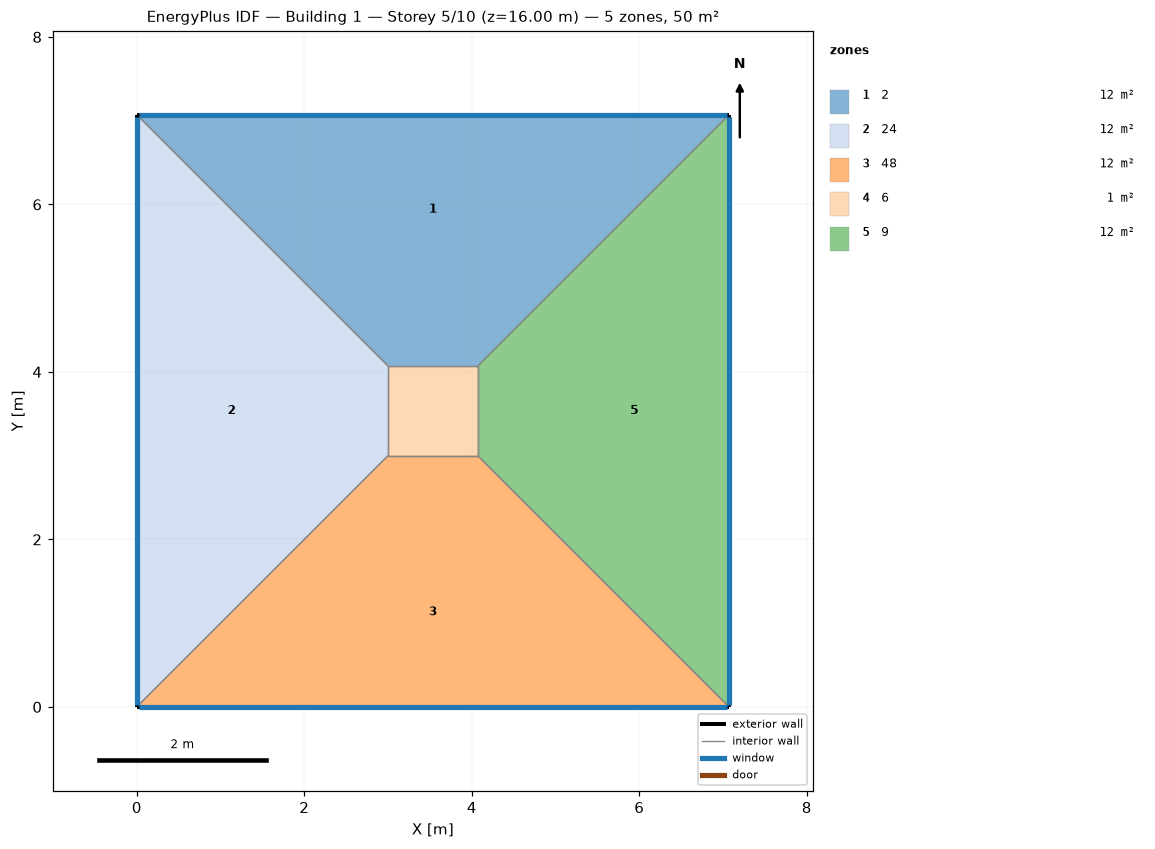
=== STOREY PLAN SPEC (per zone: floor XY polygon, exterior-wall plan segments, windows/doors) ===
zone 1: 2  (12.2 m²)
  floor: (0.00, 7.07) (7.07, 7.07) (4.07, 4.07) (3.00, 4.07)
  exterior wall: (7.07, 7.07) – (0.00, 7.07)  [7.1 m]
    window: (7.05, 7.07) – (0.03, 7.07)  [5.7 m²]
  interior walls: 3
zone 2: 24  (12.2 m²)
  floor: (0.00, 0.00) (0.00, 7.07) (3.00, 4.07) (3.00, 3.00)
  exterior wall: (0.00, 7.07) – (0.00, 0.00)  [7.1 m]
    window: (0.00, 7.05) – (0.00, 0.03)  [5.7 m²]
  interior walls: 3
zone 3: 48  (12.2 m²)
  floor: (7.07, 0.00) (0.00, 0.00) (3.00, 3.00) (4.07, 3.00)
  exterior wall: (0.00, 0.00) – (7.07, 0.00)  [7.1 m]
    window: (0.03, 0.00) – (7.05, 0.00)  [5.7 m²]
  interior walls: 3
zone 4: 6  (1.1 m²)
  floor: (3.00, 3.00) (3.00, 4.07) (4.07, 4.07) (4.07, 3.00)
  interior walls: 4
zone 5: 9  (12.2 m²)
  floor: (7.07, 7.07) (7.07, 0.00) (4.07, 3.00) (4.07, 4.07)
  exterior wall: (7.07, 0.00) – (7.07, 7.07)  [7.1 m]
    window: (7.07, 0.03) – (7.07, 7.05)  [5.7 m²]
  interior walls: 3

=== DERIVED (storey summary) ===
Building: Building 1
Storey: 5 of 10  (floor level z = 16.00 m)
Storey gross floor area: 50.0 m²
Zones on this storey: 5
  - 2: floor 12.2 m²; exterior wall 7.1 m (28.3 m²); 1 window(s) 5.7 m²; WWR 20.0%
  - 24: floor 12.2 m²; exterior wall 7.1 m (28.3 m²); 1 window(s) 5.7 m²; WWR 20.0%
  - 48: floor 12.2 m²; exterior wall 7.1 m (28.3 m²); 1 window(s) 5.7 m²; WWR 20.0%
  - 6: floor 1.1 m²
  - 9: floor 12.2 m²; exterior wall 7.1 m (28.3 m²); 1 window(s) 5.7 m²; WWR 20.0%
Zone adjacency (shared interzone walls):
  - 2 ↔ 24
  - 2 ↔ 6
  - 2 ↔ 9
  - 24 ↔ 48
  - 24 ↔ 6
  - 48 ↔ 6
  - 48 ↔ 9
  - 6 ↔ 9